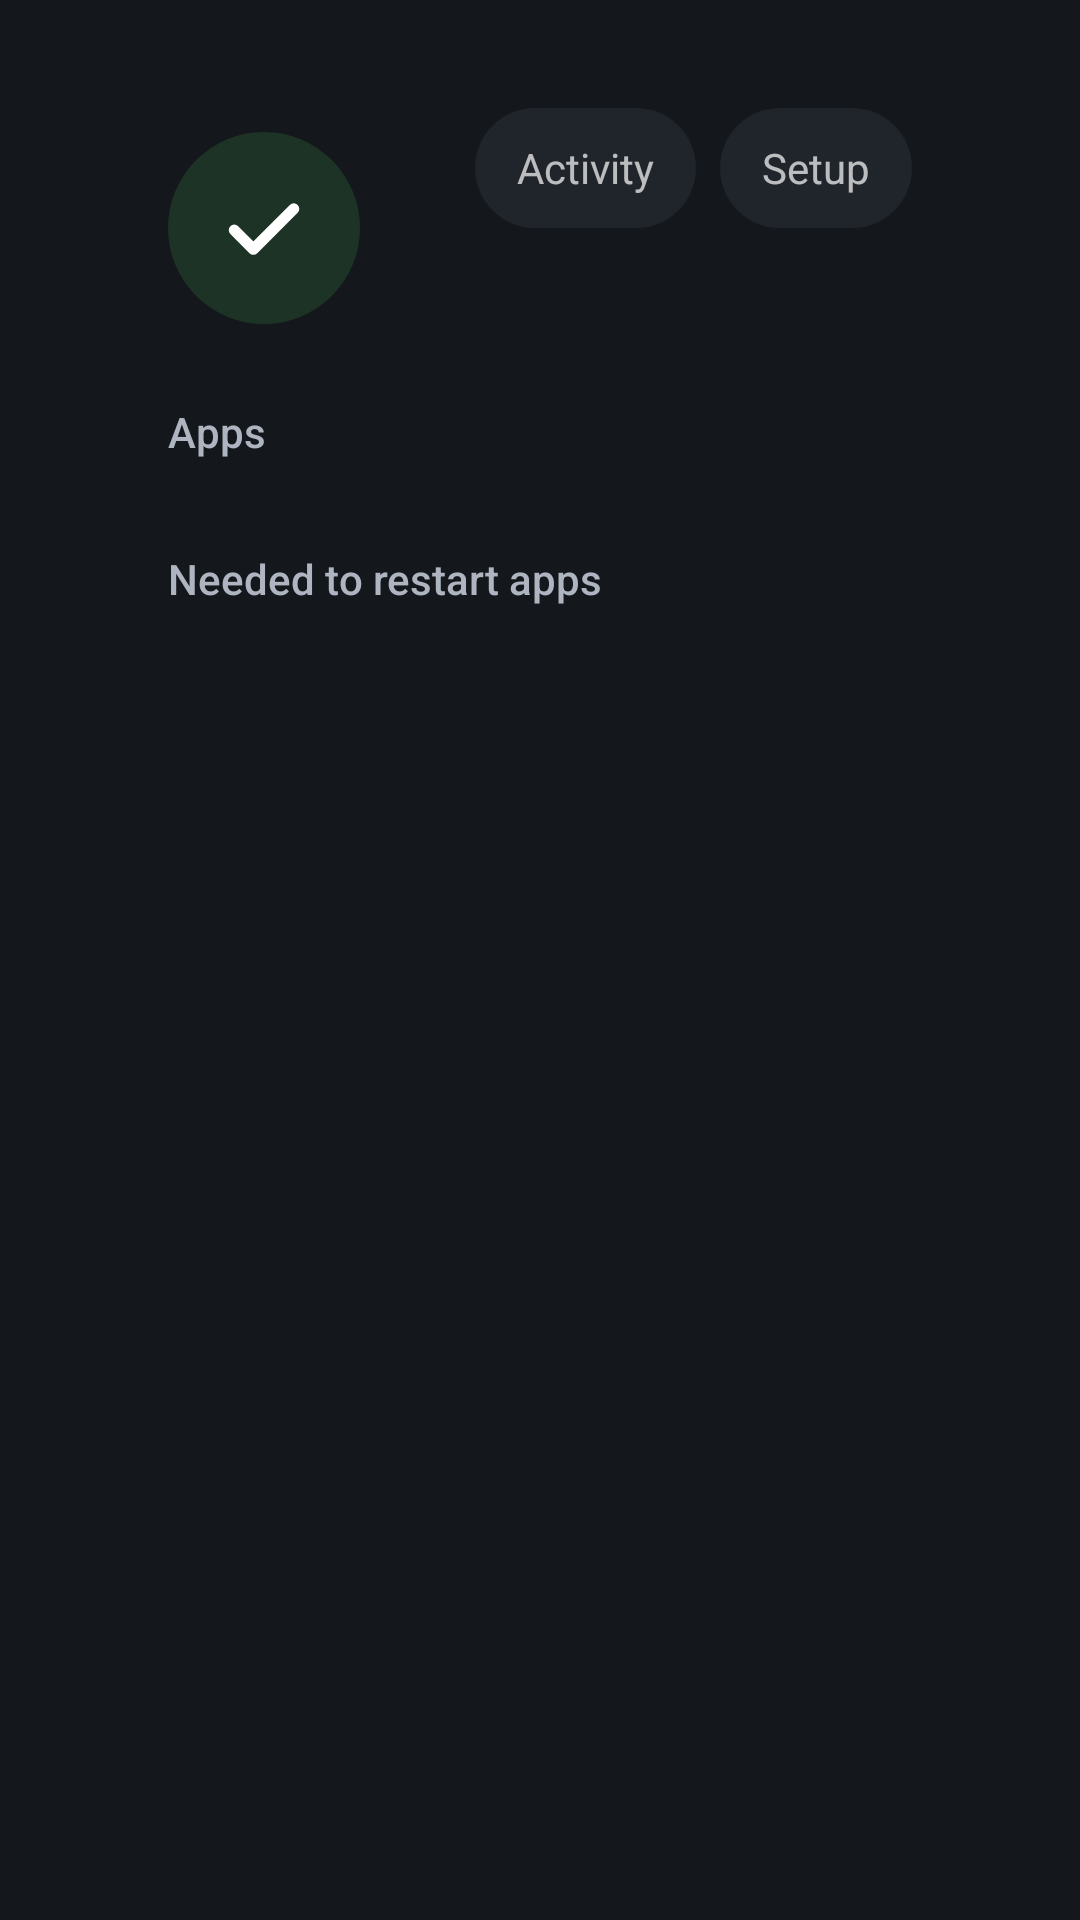

Layout XML and referenced resources for this Android screen:
<!-- AndroidManifest.xml: application theme Theme.TasksKiller -->
<!-- res/layout/activity_main.xml -->
<?xml version="1.0" encoding="utf-8"?>
<FrameLayout xmlns:android="http://schemas.android.com/apk/res/android"
    android:id="@+id/root"
    android:layout_width="match_parent"
    android:layout_height="match_parent">

    <LinearLayout
        android:id="@+id/content"
        style="@style/Screen"
        android:layout_width="match_parent"
        android:layout_height="match_parent"
        android:orientation="vertical">

        
        <LinearLayout
            android:id="@+id/hero"
            android:layout_width="match_parent"
            android:layout_height="wrap_content"
            android:gravity="center_vertical"
            android:orientation="horizontal">

            <FrameLayout
                android:id="@+id/statusBadge"
                android:layout_width="64dp"
                android:layout_height="64dp"
                android:background="@drawable/bg_badge">

                <ImageView
                    android:id="@+id/statusIcon"
                    android:layout_width="34dp"
                    android:layout_height="34dp"
                    android:layout_gravity="center"
                    android:importantForAccessibility="no"
                    android:src="@drawable/ic_status_ok" />
            </FrameLayout>

            <LinearLayout
                android:layout_width="0dp"
                android:layout_height="wrap_content"
                android:layout_marginStart="@dimen/space_xl"
                android:layout_weight="1"
                android:orientation="vertical">

                <TextView
                    android:id="@+id/headline"
                    style="@style/Text.Hero"
                    android:layout_width="match_parent"
                    android:layout_height="wrap_content"
                    android:maxLines="2"
                    android:ellipsize="end"
                    android:accessibilityHeading="true" />

                <TextView
                    android:id="@+id/subline"
                    style="@style/Text.Sub"
                    android:layout_width="match_parent"
                    android:layout_height="wrap_content"
                    android:layout_marginTop="@dimen/space_s"
                    android:maxLines="2"
                    android:ellipsize="end" />
            </LinearLayout>

            
            <LinearLayout
                android:id="@+id/navRow"
                android:layout_width="wrap_content"
                android:layout_height="wrap_content"
                android:layout_gravity="top"
                android:layout_marginStart="@dimen/space_m"
                android:orientation="horizontal">

                <TextView
                    android:id="@+id/activityButton"
                    android:layout_width="wrap_content"
                    android:layout_height="wrap_content"
                    android:layout_marginEnd="8dp"
                    android:background="@drawable/bg_chip"
                    android:clickable="true"
                    android:focusable="true"
                    android:gravity="center"
                    android:minHeight="40dp"
                    android:paddingStart="14dp"
                    android:paddingEnd="14dp"
                    android:text="@string/chip_activity"
                    android:textColor="@color/row_text_secondary"
                    android:textSize="14sp" />

                <TextView
                    android:id="@+id/setupButton"
                    android:layout_width="wrap_content"
                    android:layout_height="wrap_content"
                    android:background="@drawable/bg_chip"
                    android:clickable="true"
                    android:focusable="true"
                    android:gravity="center"
                    android:minHeight="40dp"
                    android:paddingStart="14dp"
                    android:paddingEnd="14dp"
                    android:text="@string/nav_setup"
                    android:textColor="@color/row_text_secondary"
                    android:textSize="14sp" />
            </LinearLayout>
        </LinearLayout>

        
        <LinearLayout
            android:id="@+id/fixRow"
            android:layout_width="match_parent"
            android:layout_height="wrap_content"
            android:layout_marginStart="88dp"
            android:layout_marginTop="@dimen/space_m"
            android:gravity="center_vertical"
            android:orientation="horizontal"
            android:visibility="gone">

            <com.google.android.material.button.MaterialButton
                android:id="@+id/fixButton"
                android:layout_width="wrap_content"
                android:layout_height="wrap_content" />

            <TextView
                android:id="@+id/fixHint"
                style="@style/Text.Body"
                android:layout_width="0dp"
                android:layout_height="wrap_content"
                android:layout_marginStart="@dimen/space_l"
                android:layout_weight="1"
                android:maxLines="2"
                android:ellipsize="end" />
        </LinearLayout>

        <TextView
            android:id="@+id/appsHeader"
            style="@style/Text.Label"
            android:layout_width="wrap_content"
            android:layout_height="wrap_content"
            android:layout_marginTop="@dimen/space_l"
            android:text="@string/apps_header"
            android:accessibilityHeading="true" />

        <androidx.recyclerview.widget.RecyclerView
            android:id="@+id/appsRecycler"
            android:layout_width="match_parent"
            android:layout_height="wrap_content"
            android:layout_marginTop="@dimen/space_m"
            android:overScrollMode="never" />

        <TextView
            android:id="@+id/needsHeader"
            style="@style/Text.Label"
            android:layout_width="wrap_content"
            android:layout_height="wrap_content"
            android:layout_marginTop="@dimen/space_l"
            android:text="@string/needs_header"
            android:accessibilityHeading="true" />

        
        <LinearLayout
            android:id="@+id/chips"
            android:layout_width="match_parent"
            android:layout_height="wrap_content"
            android:layout_marginTop="@dimen/space_m"
            android:baselineAligned="false"
            android:orientation="horizontal" />
    </LinearLayout>

    <include
        android:id="@+id/restartCard"
        layout="@layout/view_restart_card" />
</FrameLayout>
<!-- res/layout/view_restart_card.xml (included above) -->
<?xml version="1.0" encoding="utf-8"?>
<LinearLayout xmlns:android="http://schemas.android.com/apk/res/android"
    android:layout_width="360dp"
    android:layout_height="wrap_content"
    android:layout_gravity="bottom|end"
    android:layout_marginEnd="@dimen/gutter_h"
    android:layout_marginBottom="@dimen/gutter_bottom"
    android:background="@drawable/bg_toast"
    android:elevation="12dp"
    android:orientation="vertical"
    android:paddingStart="20dp"
    android:paddingTop="16dp"
    android:paddingEnd="20dp"
    android:paddingBottom="16dp"
    android:visibility="gone"
    android:accessibilityLiveRegion="polite">

    <TextView
        android:id="@+id/restartTitle"
        android:layout_width="match_parent"
        android:layout_height="wrap_content"
        android:textColor="@color/text_on_focus"
        android:textSize="17sp"
        android:textStyle="bold"
        android:maxLines="1"
        android:ellipsize="end" />

    <TextView
        android:id="@+id/restartSteps"
        android:layout_width="match_parent"
        android:layout_height="wrap_content"
        android:layout_marginTop="6dp"
        android:textColor="@color/text_on_focus_secondary"
        android:textSize="14sp"
        android:lineSpacingMultiplier="1.25" />
</LinearLayout>
<!-- resources referenced by this layout -->
<resources>
  <color name="text_on_focus">#FF14171C</color>
  <color name="text_on_focus_secondary">#FF4A5260</color>
  <dimen name="gutter_bottom">32dp</dimen>
  <dimen name="gutter_h">56dp</dimen>
  <dimen name="space_l">18dp</dimen>
  <dimen name="space_m">12dp</dimen>
  <dimen name="space_s">8dp</dimen>
  <dimen name="space_xl">24dp</dimen>
  <!-- drawable bg_badge (drawable) -->
  <?xml version="1.0" encoding="utf-8"?>
  <shape xmlns:android="http://schemas.android.com/apk/res/android" android:shape="oval">
      <solid android:color="@color/ok_tint" />
  </shape>
  <!-- drawable bg_chip (drawable) -->
  <?xml version="1.0" encoding="utf-8"?>
  <selector xmlns:android="http://schemas.android.com/apk/res/android"
      android:enterFadeDuration="120" android:exitFadeDuration="120">
      <item android:state_focused="true">
          <shape android:shape="rectangle">
              <corners android:radius="100dp" />
              <solid android:color="@color/focus" />
          </shape>
      </item>
      <item>
          <shape android:shape="rectangle">
              <corners android:radius="100dp" />
              <solid android:color="@color/surface" />
          </shape>
      </item>
  </selector>
  <!-- drawable bg_toast (drawable) -->
  <?xml version="1.0" encoding="utf-8"?>
  <shape xmlns:android="http://schemas.android.com/apk/res/android" android:shape="rectangle">
      <corners android:radius="@dimen/radius_card" />
      <solid android:color="@color/focus" />
  </shape>
  <!-- drawable ic_status_ok (drawable) -->
  <?xml version="1.0" encoding="utf-8"?>
  <vector xmlns:android="http://schemas.android.com/apk/res/android"
      android:width="24dp" android:height="24dp" android:viewportWidth="24" android:viewportHeight="24">
      <path android:pathData="M5,12.5l4.5,4.5L19,7.5" android:strokeColor="#FFFFFFFF" android:strokeWidth="2.6"
          android:strokeLineCap="round" android:strokeLineJoin="round" android:fillColor="#00000000" />
  </vector>
  <string name="apps_header">Apps</string>
  <string name="chip_activity">Activity</string>
  <string name="nav_setup">Setup</string>
  <string name="needs_header">Needed to restart apps</string>
  <style name="Screen">
          <item name="android:paddingStart">@dimen/gutter_h</item>
          <item name="android:paddingEnd">@dimen/gutter_h</item>
          <item name="android:paddingTop">@dimen/gutter_top</item>
          <item name="android:paddingBottom">@dimen/gutter_bottom</item>
      </style>
  <style name="Text.Body">
          <item name="android:textColor">@color/text_secondary</item>
          <item name="android:textSize">14sp</item>
          <item name="android:lineSpacingMultiplier">1.25</item>
      </style>
  <style name="Text.Hero">
          <item name="android:textColor">@color/text_primary</item>
          <item name="android:textSize">38sp</item>
          <item name="android:textStyle">bold</item>
          <item name="android:letterSpacing">-0.01</item>
      </style>
  <style name="Text.Label">
          <item name="android:textColor">@color/text_secondary</item>
          <item name="android:textSize">14sp</item>
          <item name="android:fontFamily">sans-serif-medium</item>
      </style>
  <style name="Text.Sub">
          <item name="android:textColor">@color/text_secondary</item>
          <item name="android:textSize">16sp</item>
          <item name="android:lineSpacingMultiplier">1.15</item>
      </style>
  <color name="ok_tint">#FF1D3326</color>
  <color name="focus">#FFFFFFFF</color>
  <color name="surface">#FF20242B</color>
  <dimen name="radius_card">12dp</dimen>
  <dimen name="gutter_top">36dp</dimen>
  <color name="text_secondary">#FFAEB5C0</color>
  <color name="text_primary">#FFECEFF3</color>
  <color name="ok">#FF7FD49A</color>
  <color name="background">#FF14171C</color>
  <color name="surface_raised">#FF2A2F37</color>
</resources>
